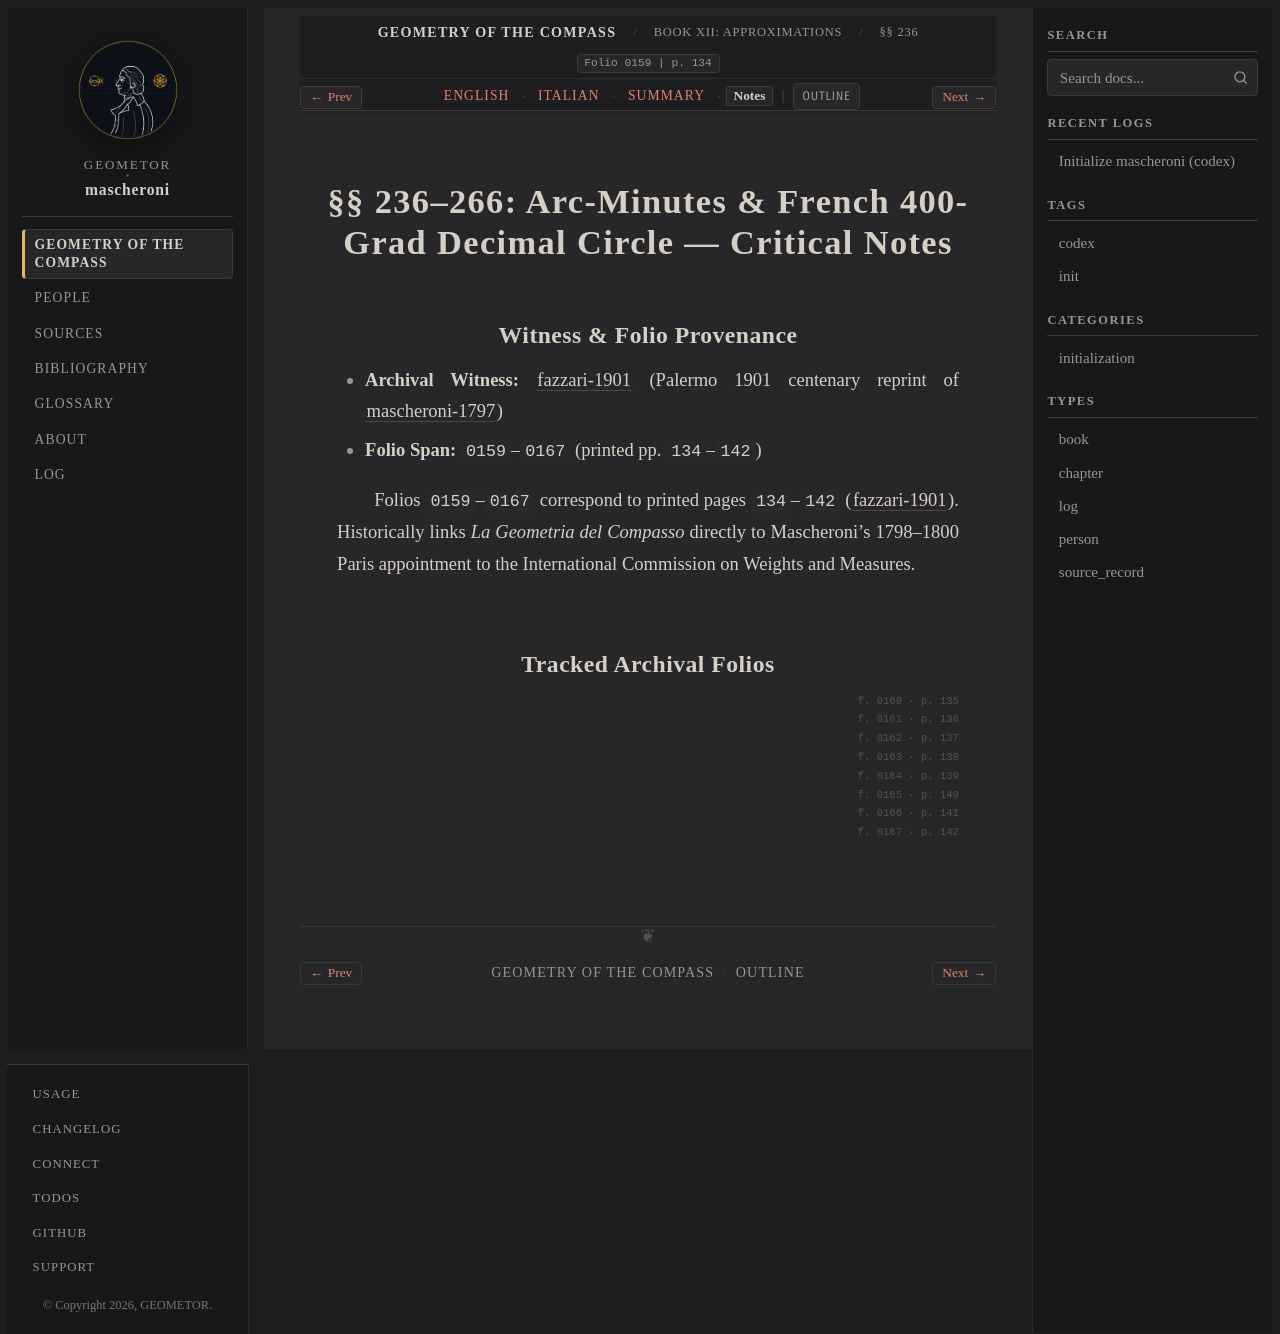

repository: geometor/mascheroni · page: geometria_del_compasso/12-book-12/03-sec-236-minutes-decimal/notes.html · generator: sphinx

:order: 3
:layout: book
:title: §§ 236–266: Arc-Minutes & French 400-Grad Decimal Circle — Critical Notes
:nav_title: §§ 236–266: Minutes & 400-Grad
:breadcrumb_title: §§ 236–266: Minutes & 400-Grad
:folio: 0159
:page: 134
:tracks: English: index | Italian: it | Summary: summary | Notes: notes

.. _mascheroni-12-book-12-03-sec-236-minutes-decimal-notes:

=========================================================================
§§ 236–266: Arc-Minutes & French 400-Grad Decimal Circle — Critical Notes
=========================================================================

Witness & Folio Provenance
--------------------------

* **Archival Witness:** :cite:`fazzari-1901` (Palermo 1901 centenary reprint of :cite:`mascheroni-1797`)
* **Folio Span:** ``0159``–``0167`` (printed pp. ``134``–``142``)

Folios ``0159``–``0167`` correspond to printed pages ``134``–``142`` (:cite:`fazzari-1901`). Historically links *La Geometria del Compasso* directly to Mascheroni's 1798–1800 Paris appointment to the International Commission on Weights and Measures.

Tracked Archival Folios
-----------------------

.. folio:: 0159
   :page: 134

.. folio:: 0160
   :page: 135

.. folio:: 0161
   :page: 136

.. folio:: 0162
   :page: 137

.. folio:: 0163
   :page: 138

.. folio:: 0164
   :page: 139

.. folio:: 0165
   :page: 140

.. folio:: 0166
   :page: 141

.. folio:: 0167
   :page: 142
